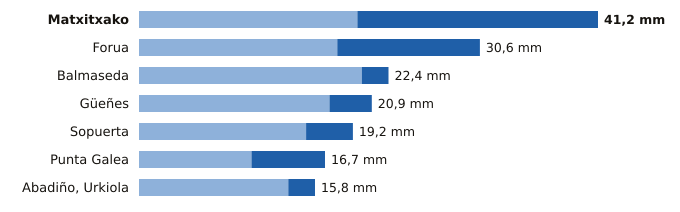

The file beside this chart, header and first rows:
estacion, provincia, indicativo, mm_6_dias_anteriores, mm_hoy, mm_7_dias, horas_de_hoy
Matxitxako, Bizkaia, 1057B, 19.6, 21.6, 41.2, 21
Forua, Bizkaia, 1056K, 17.8, 12.8, 30.6, 21
Balmaseda, Bizkaia, 1078C, 20.0, 2.4, 22.4, 21
Güeñes, Bizkaia, 1078I, 17.1, 3.8, 20.9, 21
Sopuerta, Bizkaia, 1083B, 15.0, 4.2, 19.2, 21
Punta Galea, Bizkaia, 1059X, 10.1, 6.6, 16.7, 21
Abadiño, Urkiola, Bizkaia, 1069Y, 13.4, 2.4, 15.8, 20
